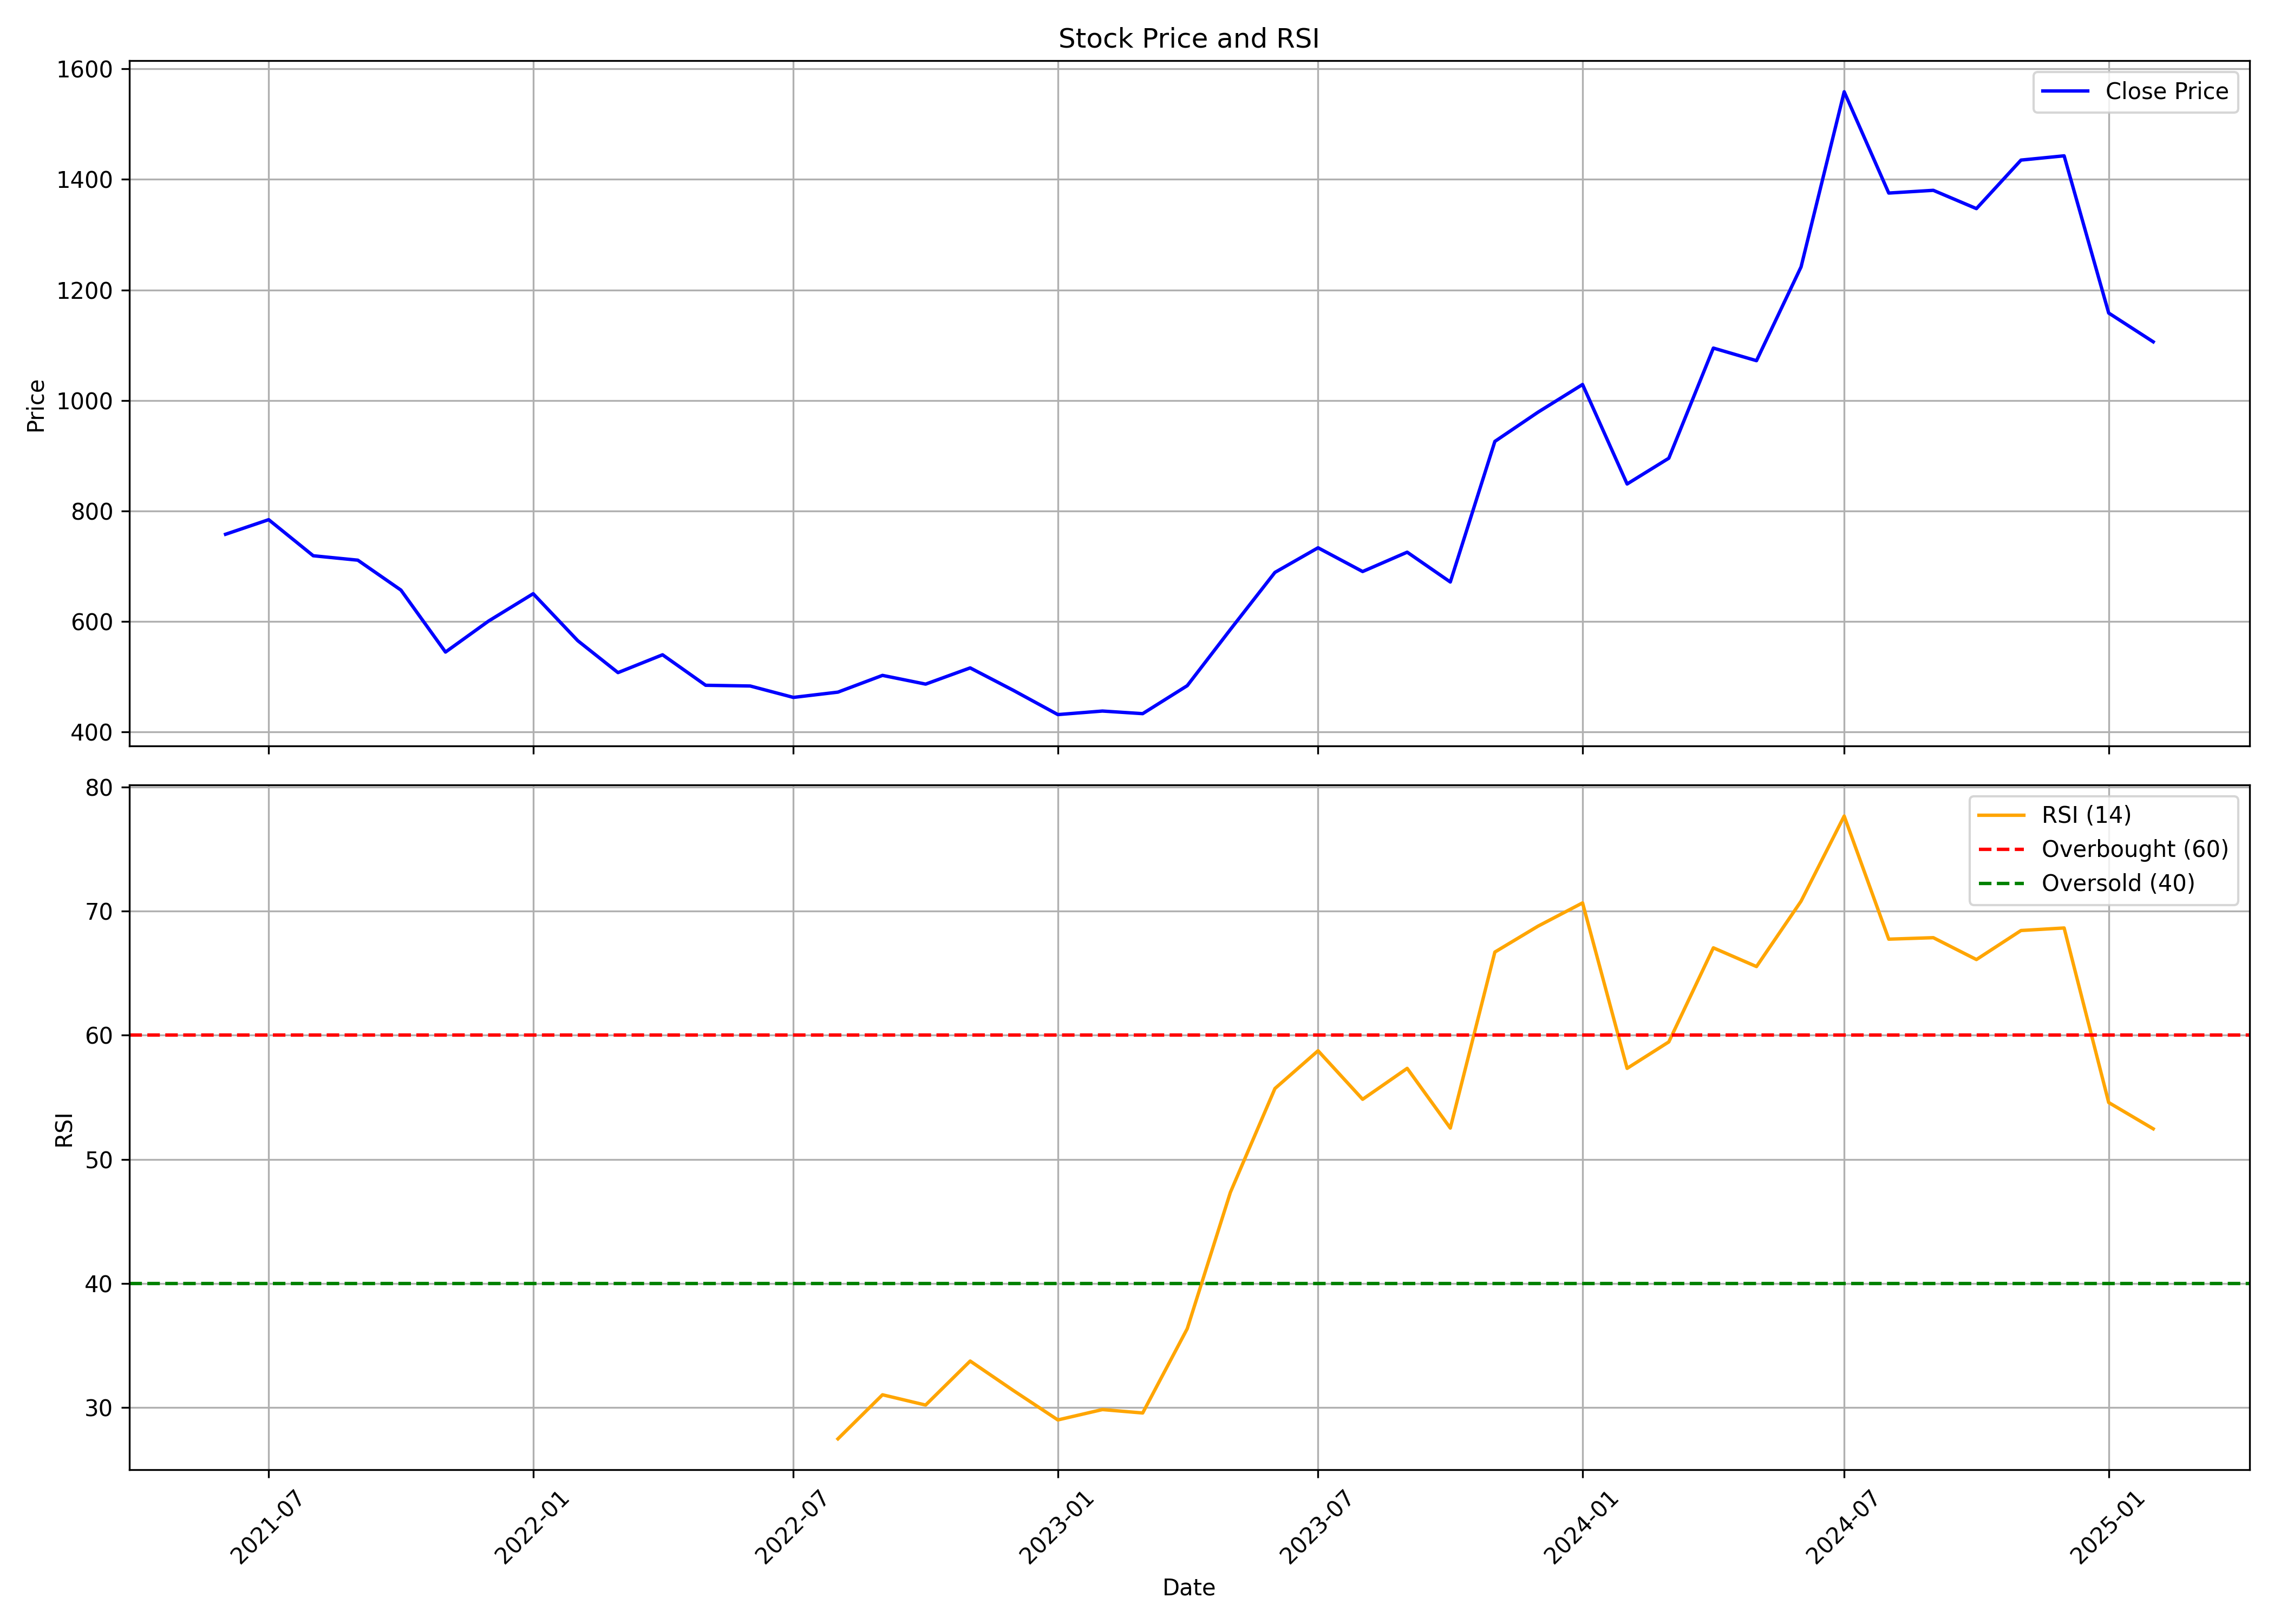

The file beside this chart, header and first rows:
, date, symbol, open, high, low, close, volume, rsi
0, 2021-06-01, ISGEC, 560.9, 814.6, 545.1, 757.9, 7209414, 
1, 2021-07-01, ISGEC, 774.1, 867.3, 734.4, 784.3, 6442238, 
2, 2021-08-01, ISGEC, 786, 859.1, 633, 719, 4112305, 
3, 2021-09-01, ISGEC, 719, 824.5, 706.2, 711, 2420973, 
4, 2021-10-01, ISGEC, 714.9, 740.4, 648, 656.9, 1157286, 
5, 2021-11-01, ISGEC, 666.5, 702.1, 532.1, 544.7, 2293456, 
6, 2021-12-01, ISGEC, 544.3, 661.5, 524.6, 600.9, 3427555, 
7, 2022-01-01, ISGEC, 607.1, 701.1, 579.3, 650.3, 1851696, 
8, 2022-02-01, ISGEC, 652.6, 678.6, 497.4, 565.3, 1318413, 
9, 2022-03-01, ISGEC, 565.3, 585.8, 498.4, 507.6, 1925326, 
10, 2022-04-01, ISGEC, 508.3, 592.3, 508.3, 539.8, 1214507, 
11, 2022-05-01, ISGEC, 538.9, 579.4, 475.6, 484.7, 867486, 
12, 2022-06-01, ISGEC, 486.5, 513.2, 420.2, 483.3, 824355, 
13, 2022-07-01, ISGEC, 484.5, 516.7, 445.6, 462.7, 621120, 
14, 2022-08-01, ISGEC, 466.7, 485.5, 435.1, 472.3, 657555, 27.45
15, 2022-09-01, ISGEC, 474.5, 564.1, 464.8, 502.5, 2980679, 31.01
16, 2022-10-01, ISGEC, 502.5, 528.8, 466.3, 486.8, 653785, 30.18
17, 2022-11-01, ISGEC, 486.8, 531.4, 445.8, 516.1, 1183197, 33.73
18, 2022-12-01, ISGEC, 518.5, 536.2, 457, 475.5, 1232306, 31.35
19, 2023-01-01, ISGEC, 481, 489.1, 429.3, 431.6, 913775, 28.98
20, 2023-02-01, ISGEC, 435.2, 508.5, 433, 438, 1081761, 29.81
21, 2023-03-01, ISGEC, 444.6, 522.4, 415, 433.3, 2052194, 29.54
22, 2023-04-01, ISGEC, 432, 497.9, 431.8, 483.9, 855005, 36.34
23, 2023-05-01, ISGEC, 483.9, 629.7, 472.7, 585.5, 4970848, 47.33
24, 2023-06-01, ISGEC, 588.5, 697.2, 582.1, 688.9, 3676464, 55.71
25, 2023-07-01, ISGEC, 695.2, 748.9, 660.5, 733.4, 1908072, 58.75
26, 2023-08-01, ISGEC, 730, 763.2, 682.7, 690.5, 1575994, 54.84
27, 2023-09-01, ISGEC, 696.3, 834.7, 689.8, 725.5, 3316462, 57.33
28, 2023-10-01, ISGEC, 725.5, 746.9, 654.2, 671.5, 1297683, 52.52
29, 2023-11-01, ISGEC, 665.2, 937.3, 665.2, 925.9, 4802425, 66.71
30, 2023-12-01, ISGEC, 926.7, 994.2, 875.7, 978.7, 2882208, 68.8
31, 2024-01-01, ISGEC, 983, 1066, 942.3, 1029, 2445719, 70.68
32, 2024-02-01, ISGEC, 1027, 1175, 824.7, 848.8, 2973457, 57.33
33, 2024-03-01, ISGEC, 841.7, 951.4, 807.8, 895.5, 2250624, 59.47
34, 2024-04-01, ISGEC, 895.5, 1137, 895.5, 1095, 3111126, 67.05
35, 2024-05-01, ISGEC, 1095, 1244, 956.6, 1072, 4305618, 65.54
36, 2024-06-01, ISGEC, 1087, 1296, 951.4, 1242, 2737616, 70.82
37, 2024-07-01, ISGEC, 1230, 1584, 1212, 1558, 2821567, 77.68
38, 2024-08-01, ISGEC, 1558, 1587, 1265, 1375, 3296604, 67.75
39, 2024-09-01, ISGEC, 1379, 1433, 1313, 1380, 937553, 67.87
40, 2024-10-01, ISGEC, 1366, 1460, 1217, 1347, 1169928, 66.11
41, 2024-11-01, ISGEC, 1356, 1442, 1226, 1435, 861403, 68.45
42, 2024-12-01, ISGEC, 1455, 1676, 1410, 1443, 2865313, 68.66
43, 2025-01-01, ISGEC, 1450, 1532, 1011, 1158, 2076821, 54.58
44, 2025-02-01, ISGEC, 1149, 1209, 1069, 1106, 414360, 52.46
